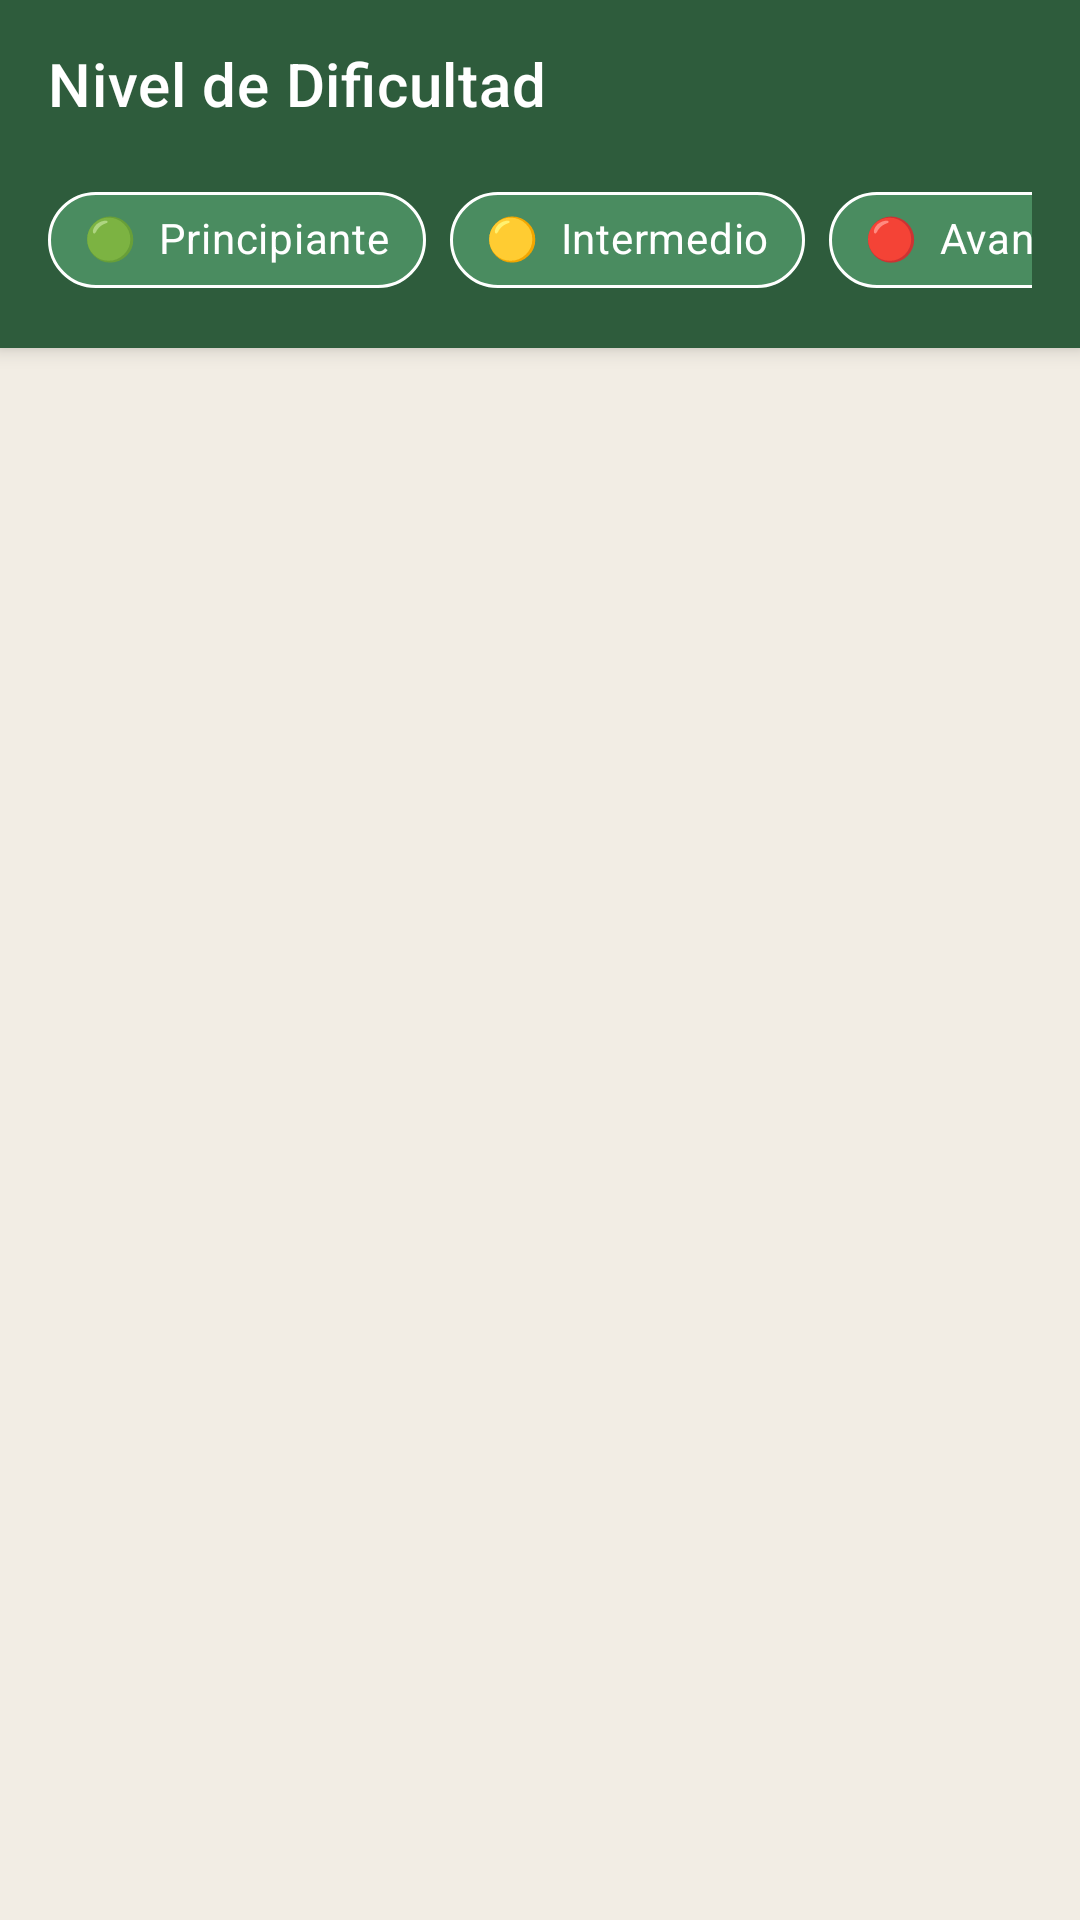

Layout XML and referenced resources for this Android screen:
<!-- AndroidManifest.xml: activity theme Theme.MisLugares.NoActionBar -->
<!-- res/layout/activity_nivel.xml -->
<?xml version="1.0" encoding="utf-8"?>
<androidx.coordinatorlayout.widget.CoordinatorLayout
    xmlns:android="http://schemas.android.com/apk/res/android"
    xmlns:app="http://schemas.android.com/apk/res-auto"
    xmlns:tools="http://schemas.android.com/tools"
    android:layout_width="match_parent"
    android:layout_height="match_parent"
    android:background="@color/hiking_background"
    tools:context=".NivelActivity">

    <com.google.android.material.appbar.AppBarLayout
        android:layout_width="match_parent"
        android:layout_height="wrap_content"
        android:theme="@style/Theme.MisLugares.AppBarOverlay"
        android:id="@+id/app_bar_nivel">

        <com.google.android.material.appbar.MaterialToolbar
            android:id="@+id/toolbar_nivel"
            android:layout_width="match_parent"
            android:layout_height="?attr/actionBarSize"
            android:background="@color/hiking_primary"
            app:navigationIconTint="@color/white"
            app:titleTextColor="@color/white"
            app:title="Nivel de Dificultad" />

        
        <HorizontalScrollView
            android:layout_width="match_parent"
            android:layout_height="wrap_content"
            android:background="@color/hiking_primary"
            android:scrollbars="none"
            android:paddingStart="16dp"
            android:paddingEnd="16dp"
            android:paddingBottom="12dp">

            <com.google.android.material.chip.ChipGroup
                android:id="@+id/chip_group_nivel"
                android:layout_width="wrap_content"
                android:layout_height="wrap_content"
                app:singleSelection="true"
                app:selectionRequired="true">

                <com.google.android.material.chip.Chip
                    android:id="@+id/chip_principiante"
                    android:layout_width="wrap_content"
                    android:layout_height="wrap_content"
                    android:text="🟢  Principiante"
                    android:textColor="@color/white"
                    style="@style/Widget.MaterialComponents.Chip.Choice"
                    app:chipBackgroundColor="@color/hiking_primary_light"
                    app:chipStrokeColor="@color/white"
                    app:chipStrokeWidth="1dp"
                    app:checkedIconTint="@color/white" />

                <com.google.android.material.chip.Chip
                    android:id="@+id/chip_intermedio"
                    android:layout_width="wrap_content"
                    android:layout_height="wrap_content"
                    android:text="🟡  Intermedio"
                    android:textColor="@color/white"
                    style="@style/Widget.MaterialComponents.Chip.Choice"
                    app:chipBackgroundColor="@color/hiking_primary_light"
                    app:chipStrokeColor="@color/white"
                    app:chipStrokeWidth="1dp"
                    app:checkedIconTint="@color/white" />

                <com.google.android.material.chip.Chip
                    android:id="@+id/chip_avanzado"
                    android:layout_width="wrap_content"
                    android:layout_height="wrap_content"
                    android:text="🔴  Avanzado"
                    android:textColor="@color/white"
                    style="@style/Widget.MaterialComponents.Chip.Choice"
                    app:chipBackgroundColor="@color/hiking_primary_light"
                    app:chipStrokeColor="@color/white"
                    app:chipStrokeWidth="1dp"
                    app:checkedIconTint="@color/white" />

            </com.google.android.material.chip.ChipGroup>
        </HorizontalScrollView>

    </com.google.android.material.appbar.AppBarLayout>

    
    <LinearLayout
        android:id="@+id/empty_state"
        android:layout_width="match_parent"
        android:layout_height="match_parent"
        android:orientation="vertical"
        android:gravity="center"
        android:padding="32dp"
        android:visibility="gone"
        app:layout_behavior="@string/appbar_scrolling_view_behavior">

        <TextView
            android:layout_width="wrap_content"
            android:layout_height="wrap_content"
            android:text="⛰️"
            android:textSize="64sp"
            android:layout_marginBottom="16dp" />

        <TextView
            android:layout_width="wrap_content"
            android:layout_height="wrap_content"
            android:text="No hay lugares con esta dificultad."
            android:textSize="15sp"
            android:textColor="@color/hiking_text_secondary"
            android:gravity="center"
            android:lineSpacingMultiplier="1.4" />
    </LinearLayout>

    
    <androidx.recyclerview.widget.RecyclerView
        android:id="@+id/recycler_nivel"
        android:layout_width="match_parent"
        android:layout_height="match_parent"
        android:paddingTop="8dp"
        android:paddingBottom="24dp"
        android:clipToPadding="false"
        app:layout_behavior="@string/appbar_scrolling_view_behavior" />

</androidx.coordinatorlayout.widget.CoordinatorLayout>
<!-- resources referenced by this layout -->
<resources>
  <color name="hiking_background">#F2EDE4</color>
  <color name="hiking_primary">#2E5C3C</color>
  <color name="hiking_primary_light">#4A8C60</color>
  <color name="hiking_text_secondary">#5A6472</color>
  <color name="white">#FFFFFFFF</color>
  <style name="Theme.MisLugares.AppBarOverlay" parent="ThemeOverlay.AppCompat.Dark.ActionBar" />
  <style name="Theme.MisLugares.NoActionBar" parent="Theme.MaterialComponents.DayNight.NoActionBar">
          <item name="colorPrimary">@color/hiking_primary</item>
          <item name="colorPrimaryVariant">@color/hiking_primary_dark</item>
          <item name="colorOnPrimary">@color/hiking_text_on_primary</item>
          <item name="colorSecondary">@color/hiking_accent</item>
          <item name="colorSecondaryVariant">@color/hiking_accent</item>
          <item name="colorOnSecondary">@color/white</item>
          <item name="android:colorBackground">@color/hiking_background</item>
          <item name="colorSurface">@color/hiking_surface</item>
          <item name="android:statusBarColor">@color/hiking_primary_dark</item>
          <item name="android:windowLightStatusBar" tools:targetApi="m">false</item>
      </style>
  <color name="hiking_primary_dark">#1A3D28</color>
  <color name="hiking_text_on_primary">#FFFFFF</color>
  <color name="hiking_accent">#A47B52</color>
  <color name="hiking_surface">#F8F5EE</color>
</resources>
